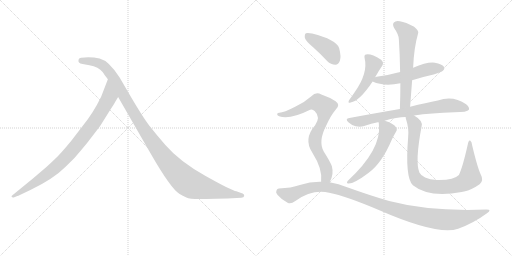
t = 0.00 s
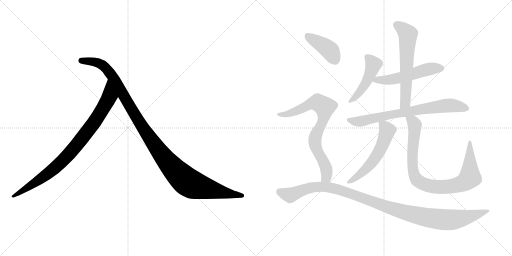
t = 1.88 s
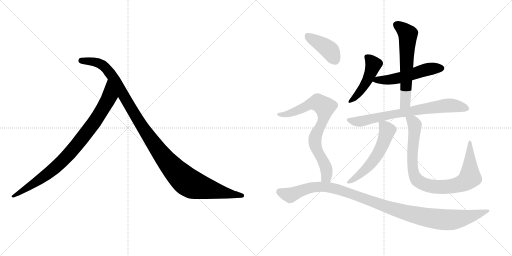
t = 3.75 s
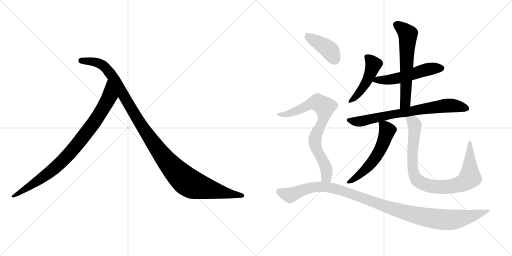
t = 5.63 s
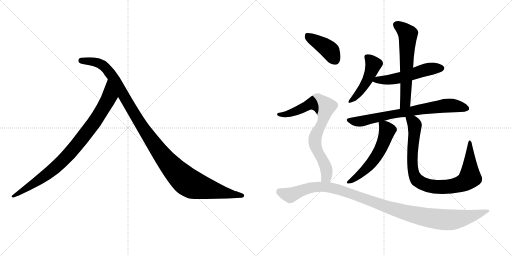
t = 7.51 s
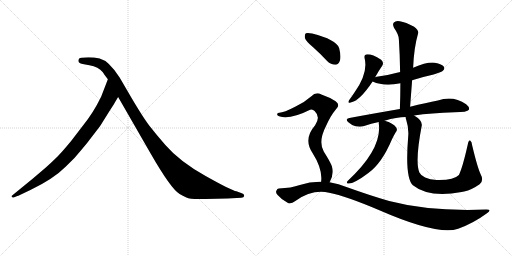
t = 9.38 s

The animated SVG that drew these frames (rendered in a browser with its animation timeline set to each time). Animation: 11 CSS @keyframes rules; one cycle of 9.38 s.

<svg version="1.1" viewBox="0 0 2048 1024" xmlns="http://www.w3.org/2000/svg">
  <g stroke="lightgray" stroke-dasharray="1,1" stroke-width="1" transform="scale(4, 4)">
    <line x1="0" y1="0" x2="256" y2="256"></line>
    <line x1="256" y1="0" x2="0" y2="256"></line>
    <line x1="128" y1="0" x2="128" y2="256"></line>
    <line x1="0" y1="128" x2="256" y2="128"></line>
    <line x1="256" y1="0" x2="512" y2="256"></line>
    <line x1="512" y1="0" x2="256" y2="256"></line>
    <line x1="384" y1="0" x2="384" y2="256"></line>
    <line x1="256" y1="128" x2="512" y2="128"></line>
  </g>
<g transform="scale(1, -1) translate(0, -850)">
   <style type="text/css">
    @keyframes keyframes0 {
      from {
       stroke: black;
       stroke-dashoffset: 882;
       stroke-width: 128;
       }
       74% {
       animation-timing-function: step-end;
       stroke: black;
       stroke-dashoffset: 0;
       stroke-width: 128;
       }
       to {
       stroke: black;
       stroke-width: 1024;
       }
       }
       #make-me-a-hanzi-animation-0 {
         animation: keyframes0 0.967773s both;
         animation-delay: 0.000000s;
         animation-timing-function: linear;
       }
    @keyframes keyframes1 {
      from {
       stroke: black;
       stroke-dashoffset: 1149;
       stroke-width: 128;
       }
       79% {
       animation-timing-function: step-end;
       stroke: black;
       stroke-dashoffset: 0;
       stroke-width: 128;
       }
       to {
       stroke: black;
       stroke-width: 1024;
       }
       }
       #make-me-a-hanzi-animation-1 {
         animation: keyframes1 1.185059s both;
         animation-delay: 0.967773s;
         animation-timing-function: linear;
       }
    @keyframes keyframes2 {
      from {
       stroke: black;
       stroke-dashoffset: 469;
       stroke-width: 128;
       }
       60% {
       animation-timing-function: step-end;
       stroke: black;
       stroke-dashoffset: 0;
       stroke-width: 128;
       }
       to {
       stroke: black;
       stroke-width: 1024;
       }
       }
       #make-me-a-hanzi-animation-2 {
         animation: keyframes2 0.631673s both;
         animation-delay: 2.152832s;
         animation-timing-function: linear;
       }
    @keyframes keyframes3 {
      from {
       stroke: black;
       stroke-dashoffset: 531;
       stroke-width: 128;
       }
       63% {
       animation-timing-function: step-end;
       stroke: black;
       stroke-dashoffset: 0;
       stroke-width: 128;
       }
       to {
       stroke: black;
       stroke-width: 1024;
       }
       }
       #make-me-a-hanzi-animation-3 {
         animation: keyframes3 0.682129s both;
         animation-delay: 2.784505s;
         animation-timing-function: linear;
       }
    @keyframes keyframes4 {
      from {
       stroke: black;
       stroke-dashoffset: 611;
       stroke-width: 128;
       }
       67% {
       animation-timing-function: step-end;
       stroke: black;
       stroke-dashoffset: 0;
       stroke-width: 128;
       }
       to {
       stroke: black;
       stroke-width: 1024;
       }
       }
       #make-me-a-hanzi-animation-4 {
         animation: keyframes4 0.747233s both;
         animation-delay: 3.466634s;
         animation-timing-function: linear;
       }
    @keyframes keyframes5 {
      from {
       stroke: black;
       stroke-dashoffset: 735;
       stroke-width: 128;
       }
       71% {
       animation-timing-function: step-end;
       stroke: black;
       stroke-dashoffset: 0;
       stroke-width: 128;
       }
       to {
       stroke: black;
       stroke-width: 1024;
       }
       }
       #make-me-a-hanzi-animation-5 {
         animation: keyframes5 0.848145s both;
         animation-delay: 4.213867s;
         animation-timing-function: linear;
       }
    @keyframes keyframes6 {
      from {
       stroke: black;
       stroke-dashoffset: 562;
       stroke-width: 128;
       }
       65% {
       animation-timing-function: step-end;
       stroke: black;
       stroke-dashoffset: 0;
       stroke-width: 128;
       }
       to {
       stroke: black;
       stroke-width: 1024;
       }
       }
       #make-me-a-hanzi-animation-6 {
         animation: keyframes6 0.707357s both;
         animation-delay: 5.062012s;
         animation-timing-function: linear;
       }
    @keyframes keyframes7 {
      from {
       stroke: black;
       stroke-dashoffset: 890;
       stroke-width: 128;
       }
       74% {
       animation-timing-function: step-end;
       stroke: black;
       stroke-dashoffset: 0;
       stroke-width: 128;
       }
       to {
       stroke: black;
       stroke-width: 1024;
       }
       }
       #make-me-a-hanzi-animation-7 {
         animation: keyframes7 0.974284s both;
         animation-delay: 5.769369s;
         animation-timing-function: linear;
       }
    @keyframes keyframes8 {
      from {
       stroke: black;
       stroke-dashoffset: 405;
       stroke-width: 128;
       }
       57% {
       animation-timing-function: step-end;
       stroke: black;
       stroke-dashoffset: 0;
       stroke-width: 128;
       }
       to {
       stroke: black;
       stroke-width: 1024;
       }
       }
       #make-me-a-hanzi-animation-8 {
         animation: keyframes8 0.579590s both;
         animation-delay: 6.743653s;
         animation-timing-function: linear;
       }
    @keyframes keyframes9 {
      from {
       stroke: black;
       stroke-dashoffset: 769;
       stroke-width: 128;
       }
       71% {
       animation-timing-function: step-end;
       stroke: black;
       stroke-dashoffset: 0;
       stroke-width: 128;
       }
       to {
       stroke: black;
       stroke-width: 1024;
       }
       }
       #make-me-a-hanzi-animation-9 {
         animation: keyframes9 0.875814s both;
         animation-delay: 7.323243s;
         animation-timing-function: linear;
       }
    @keyframes keyframes10 {
      from {
       stroke: black;
       stroke-dashoffset: 1117;
       stroke-width: 128;
       }
       78% {
       animation-timing-function: step-end;
       stroke: black;
       stroke-dashoffset: 0;
       stroke-width: 128;
       }
       to {
       stroke: black;
       stroke-width: 1024;
       }
       }
       #make-me-a-hanzi-animation-10 {
         animation: keyframes10 1.159017s both;
         animation-delay: 8.199057s;
         animation-timing-function: linear;
       }
</style>
<path d="M 460.5 442.0 L 472.5 462.0 C 487.5 488.0 442.5 561.0 431.5 533.0 L 404.5 463.0 Q 372.5 397.0 330.5 346.0 L 284.5 286.0 Q 250.5 245.0 238.5 233.0 Q 227.5 220.0 184.5 181.0 L 130.5 135.0 L 48.5 68.0 Q 45.5 67.0 46.5 63.0 Q 48.5 59.0 54.5 60.0 L 69.5 66.0 Q 72.5 66.0 79.5 70.0 L 121.5 90.0 Q 213.5 134.0 263.5 184.0 Q 299.5 217.0 328.5 254.0 Q 358.5 290.0 361.5 295.0 L 400.5 346.0 L 435.5 402.0 Q 460.5 441.0 460.5 442.0 Z" fill="lightgray"></path> 
<path d="M 472.5 462.0 L 602.5 236.0 Q 683.5 95.0 718.5 74.0 Q 730.5 67.0 745.5 60.0 Q 760.5 52.0 821.5 54.0 L 909.5 56.0 L 965.5 59.0 Q 975.5 59.0 976.5 66.0 Q 978.5 74.0 964.5 78.0 L 945.5 85.0 Q 927.5 87.0 822.5 146.0 Q 718.5 204.0 661.5 270.0 Q 626.5 310.0 597.5 347.0 Q 569.5 384.0 517.5 473.0 L 478.5 540.0 Q 435.5 607.0 398.5 616.0 Q 362.5 624.0 324.5 619.0 Q 316.5 619.0 314.5 612.0 Q 309.5 597.0 330.5 594.0 L 357.5 589.0 Q 394.5 582.0 410.5 562.0 Q 414.5 555.0 431.5 533.0 L 472.5 462.0 Z" fill="lightgray"></path> 
<path d="M 1500.5 541.0 Q 1515.5 568.0 1529.5 588.0 Q 1536.5 600.0 1524.5 611.0 Q 1484.5 636.0 1464.5 632.0 Q 1455.5 631.0 1458.5 617.0 Q 1473.5 557.0 1416.5 478.0 Q 1403.5 459.0 1395.5 448.0 Q 1389.5 435.0 1402.5 440.0 Q 1438.5 446.0 1490.5 524.0 L 1500.5 541.0 Z" fill="lightgray"></path> 
<path d="M 1648.5 529.0 Q 1688.5 542.0 1734.5 552.0 Q 1767.5 562.0 1771.5 567.0 Q 1780.5 574.0 1775.5 583.0 Q 1768.5 593.0 1739.5 599.0 Q 1708.5 603.0 1652.5 579.0 L 1600.5 562.0 Q 1557.5 550.0 1506.5 543.0 Q 1502.5 543.0 1500.5 541.0 C 1471.5 533.0 1469.5 533.0 1490.5 524.0 Q 1536.5 503.0 1601.5 517.0 L 1648.5 529.0 Z" fill="lightgray"></path> 
<path d="M 1640.5 423.0 Q 1644.5 478.0 1648.5 529.0 L 1652.5 579.0 Q 1655.5 658.0 1672.5 717.0 Q 1676.5 727.0 1656.5 743.0 Q 1622.5 762.0 1599.5 765.0 Q 1583.5 769.0 1575.5 760.0 Q 1568.5 753.0 1576.5 738.0 Q 1595.5 711.0 1595.5 692.0 Q 1599.5 631.0 1600.5 562.0 L 1601.5 517.0 Q 1601.5 468.0 1599.5 414.0 C 1598.5 384.0 1638.5 393.0 1640.5 423.0 Z" fill="lightgray"></path> 
<path d="M 1656.5 388.0 Q 1723.5 398.0 1818.5 401.0 Q 1869.5 401.0 1875.5 411.0 Q 1879.5 421.0 1864.5 433.0 Q 1812.5 469.0 1751.5 448.0 Q 1705.5 439.0 1640.5 423.0 L 1599.5 414.0 Q 1505.5 398.0 1397.5 378.0 Q 1378.5 375.0 1393.5 361.0 Q 1406.5 349.0 1422.5 345.0 Q 1441.5 341.0 1456.5 346.0 Q 1484.5 356.0 1515.5 362.0 L 1538.5 367.0 Q 1587.5 382.0 1622.5 382.0 L 1656.5 388.0 Z" fill="lightgray"></path> 
<path d="M 1515.5 362.0 Q 1514.5 359.0 1515.5 353.0 Q 1527.5 253.0 1390.5 126.0 Q 1384.5 119.0 1390.5 116.0 Q 1412.5 112.0 1473.5 158.0 Q 1527.5 197.0 1567.5 292.0 Q 1574.5 307.0 1583.5 322.0 Q 1590.5 329.0 1585.5 339.0 Q 1573.5 358.0 1538.5 367.0 C 1515.5 374.0 1515.5 374.0 1515.5 362.0 Z" fill="lightgray"></path> 
<path d="M 1922.5 153.0 Q 1909.5 181.0 1888.5 269.0 Q 1887.5 284.0 1880.5 288.0 Q 1874.5 291.0 1871.5 274.0 Q 1850.5 180.0 1835.5 150.0 Q 1814.5 128.0 1746.5 130.0 Q 1719.5 131.0 1700.5 140.0 Q 1682.5 149.0 1677.5 160.0 Q 1659.5 203.0 1686.5 345.0 Q 1692.5 367.0 1656.5 388.0 C 1631.5 405.0 1615.5 411.0 1622.5 382.0 Q 1622.5 378.0 1624.5 372.0 Q 1636.5 335.0 1632.5 300.0 Q 1619.5 140.0 1651.5 109.0 Q 1714.5 58.0 1846.5 82.0 Q 1850.5 83.0 1856.5 84.0 Q 1887.5 91.0 1918.5 113.0 Q 1936.5 128.0 1922.5 153.0 Z" fill="lightgray"></path> 
<path d="M 1252.5 661.0 Q 1280.5 636.0 1308.5 606.0 Q 1323.5 591.0 1341.5 591.0 Q 1353.5 592.0 1359.5 607.0 Q 1365.5 623.0 1356.5 658.0 Q 1344.5 692.0 1248.5 716.0 Q 1230.5 720.0 1223.5 717.0 Q 1217.5 713.0 1219.5 698.0 Q 1223.5 685.0 1252.5 661.0 Z" fill="lightgray"></path> 
<path d="M 1318.5 121.0 Q 1336.5 152.0 1327.5 185.0 Q 1320.5 204.0 1295.5 243.0 Q 1271.5 283.0 1304.5 347.0 Q 1323.5 389.0 1342.5 411.0 Q 1363.5 430.0 1342.5 445.0 Q 1320.5 460.0 1285.5 472.0 Q 1263.5 484.0 1245.5 465.0 Q 1218.5 441.0 1182.5 424.0 Q 1134.5 399.0 1117.5 399.0 Q 1110.5 399.0 1108.5 394.0 Q 1107.5 388.0 1116.5 385.0 Q 1158.5 370.0 1240.5 411.0 Q 1249.5 415.0 1258.5 406.0 Q 1283.5 382.0 1260.5 349.0 Q 1212.5 294.0 1249.5 239.0 Q 1291.5 173.0 1284.5 123.0 C 1282.5 93.0 1305.5 94.0 1318.5 121.0 Z" fill="lightgray"></path> 
<path d="M 1284.5 123.0 Q 1241.5 124.0 1199.5 110.0 Q 1165.5 98.0 1115.5 96.0 Q 1108.5 96.0 1105.5 87.0 Q 1101.5 80.0 1110.5 70.0 Q 1126.5 51.0 1150.5 39.0 Q 1162.5 32.0 1181.5 46.0 Q 1248.5 94.0 1316.5 79.0 Q 1383.5 66.0 1517.5 9.0 Q 1751.5 -93.0 1832.5 -65.0 Q 1893.5 -43.0 1946.5 -4.0 Q 1970.5 12.0 1945.5 12.0 Q 1720.5 3.0 1556.5 46.0 Q 1480.5 68.0 1388.5 101.0 Q 1354.5 116.0 1318.5 121.0 L 1284.5 123.0 Z" fill="lightgray"></path> 
      <clipPath id="make-me-a-hanzi-clip-0">
      <path d="M 460.5 442.0 L 472.5 462.0 C 487.5 488.0 442.5 561.0 431.5 533.0 L 404.5 463.0 Q 372.5 397.0 330.5 346.0 L 284.5 286.0 Q 250.5 245.0 238.5 233.0 Q 227.5 220.0 184.5 181.0 L 130.5 135.0 L 48.5 68.0 Q 45.5 67.0 46.5 63.0 Q 48.5 59.0 54.5 60.0 L 69.5 66.0 Q 72.5 66.0 79.5 70.0 L 121.5 90.0 Q 213.5 134.0 263.5 184.0 Q 299.5 217.0 328.5 254.0 Q 358.5 290.0 361.5 295.0 L 400.5 346.0 L 435.5 402.0 Q 460.5 441.0 460.5 442.0 Z" fill="lightgray"></path>
      </clipPath>
      <path clip-path="url(#make-me-a-hanzi-clip-0)" d="M 431.5 525.0 L 437.5 465.0 L 429.5 446.0 L 380.5 366.0 L 293.5 253.0 L 190.5 154.0 L 51.5 64.0 " fill="none" id="make-me-a-hanzi-animation-0" stroke-dasharray="754 1508" stroke-linecap="round"></path>

      <clipPath id="make-me-a-hanzi-clip-1">
      <path d="M 472.5 462.0 L 602.5 236.0 Q 683.5 95.0 718.5 74.0 Q 730.5 67.0 745.5 60.0 Q 760.5 52.0 821.5 54.0 L 909.5 56.0 L 965.5 59.0 Q 975.5 59.0 976.5 66.0 Q 978.5 74.0 964.5 78.0 L 945.5 85.0 Q 927.5 87.0 822.5 146.0 Q 718.5 204.0 661.5 270.0 Q 626.5 310.0 597.5 347.0 Q 569.5 384.0 517.5 473.0 L 478.5 540.0 Q 435.5 607.0 398.5 616.0 Q 362.5 624.0 324.5 619.0 Q 316.5 619.0 314.5 612.0 Q 309.5 597.0 330.5 594.0 L 357.5 589.0 Q 394.5 582.0 410.5 562.0 Q 414.5 555.0 431.5 533.0 L 472.5 462.0 Z" fill="lightgray"></path>
      </clipPath>
      <path clip-path="url(#make-me-a-hanzi-clip-1)" d="M 325.5 607.0 L 397.5 596.0 L 433.5 567.0 L 617.5 271.0 L 678.5 192.0 L 743.5 127.0 L 776.5 109.0 L 827.5 95.0 L 967.5 67.0 " fill="none" id="make-me-a-hanzi-animation-1" stroke-dasharray="1021 2042" stroke-linecap="round"></path>

      <clipPath id="make-me-a-hanzi-clip-2">
      <path d="M 1500.5 541.0 Q 1515.5 568.0 1529.5 588.0 Q 1536.5 600.0 1524.5 611.0 Q 1484.5 636.0 1464.5 632.0 Q 1455.5 631.0 1458.5 617.0 Q 1473.5 557.0 1416.5 478.0 Q 1403.5 459.0 1395.5 448.0 Q 1389.5 435.0 1402.5 440.0 Q 1438.5 446.0 1490.5 524.0 L 1500.5 541.0 Z" fill="lightgray"></path>
      </clipPath>
      <path clip-path="url(#make-me-a-hanzi-clip-2)" d="M 1466.5 622.0 L 1493.5 592.0 L 1483.5 559.0 L 1437.5 480.0 L 1403.5 448.0 " fill="none" id="make-me-a-hanzi-animation-2" stroke-dasharray="341 682" stroke-linecap="round"></path>

      <clipPath id="make-me-a-hanzi-clip-3">
      <path d="M 1648.5 529.0 Q 1688.5 542.0 1734.5 552.0 Q 1767.5 562.0 1771.5 567.0 Q 1780.5 574.0 1775.5 583.0 Q 1768.5 593.0 1739.5 599.0 Q 1708.5 603.0 1652.5 579.0 L 1600.5 562.0 Q 1557.5 550.0 1506.5 543.0 Q 1502.5 543.0 1500.5 541.0 C 1471.5 533.0 1469.5 533.0 1490.5 524.0 Q 1536.5 503.0 1601.5 517.0 L 1648.5 529.0 Z" fill="lightgray"></path>
      </clipPath>
      <path clip-path="url(#make-me-a-hanzi-clip-3)" d="M 1498.5 525.0 L 1507.5 531.0 L 1542.5 529.0 L 1588.5 536.0 L 1713.5 573.0 L 1765.5 577.0 " fill="none" id="make-me-a-hanzi-animation-3" stroke-dasharray="403 806" stroke-linecap="round"></path>

      <clipPath id="make-me-a-hanzi-clip-4">
      <path d="M 1640.5 423.0 Q 1644.5 478.0 1648.5 529.0 L 1652.5 579.0 Q 1655.5 658.0 1672.5 717.0 Q 1676.5 727.0 1656.5 743.0 Q 1622.5 762.0 1599.5 765.0 Q 1583.5 769.0 1575.5 760.0 Q 1568.5 753.0 1576.5 738.0 Q 1595.5 711.0 1595.5 692.0 Q 1599.5 631.0 1600.5 562.0 L 1601.5 517.0 Q 1601.5 468.0 1599.5 414.0 C 1598.5 384.0 1638.5 393.0 1640.5 423.0 Z" fill="lightgray"></path>
      </clipPath>
      <path clip-path="url(#make-me-a-hanzi-clip-4)" d="M 1587.5 751.0 L 1631.5 713.0 L 1621.5 448.0 L 1605.5 421.0 " fill="none" id="make-me-a-hanzi-animation-4" stroke-dasharray="483 966" stroke-linecap="round"></path>

      <clipPath id="make-me-a-hanzi-clip-5">
      <path d="M 1656.5 388.0 Q 1723.5 398.0 1818.5 401.0 Q 1869.5 401.0 1875.5 411.0 Q 1879.5 421.0 1864.5 433.0 Q 1812.5 469.0 1751.5 448.0 Q 1705.5 439.0 1640.5 423.0 L 1599.5 414.0 Q 1505.5 398.0 1397.5 378.0 Q 1378.5 375.0 1393.5 361.0 Q 1406.5 349.0 1422.5 345.0 Q 1441.5 341.0 1456.5 346.0 Q 1484.5 356.0 1515.5 362.0 L 1538.5 367.0 Q 1587.5 382.0 1622.5 382.0 L 1656.5 388.0 Z" fill="lightgray"></path>
      </clipPath>
      <path clip-path="url(#make-me-a-hanzi-clip-5)" d="M 1395.5 370.0 L 1446.5 365.0 L 1580.5 395.0 L 1766.5 426.0 L 1823.5 426.0 L 1867.5 416.0 " fill="none" id="make-me-a-hanzi-animation-5" stroke-dasharray="607 1214" stroke-linecap="round"></path>

      <clipPath id="make-me-a-hanzi-clip-6">
      <path d="M 1515.5 362.0 Q 1514.5 359.0 1515.5 353.0 Q 1527.5 253.0 1390.5 126.0 Q 1384.5 119.0 1390.5 116.0 Q 1412.5 112.0 1473.5 158.0 Q 1527.5 197.0 1567.5 292.0 Q 1574.5 307.0 1583.5 322.0 Q 1590.5 329.0 1585.5 339.0 Q 1573.5 358.0 1538.5 367.0 C 1515.5 374.0 1515.5 374.0 1515.5 362.0 Z" fill="lightgray"></path>
      </clipPath>
      <path clip-path="url(#make-me-a-hanzi-clip-6)" d="M 1522.5 358.0 L 1549.5 328.0 L 1519.5 249.0 L 1474.5 185.0 L 1394.5 121.0 " fill="none" id="make-me-a-hanzi-animation-6" stroke-dasharray="434 868" stroke-linecap="round"></path>

      <clipPath id="make-me-a-hanzi-clip-7">
      <path d="M 1922.5 153.0 Q 1909.5 181.0 1888.5 269.0 Q 1887.5 284.0 1880.5 288.0 Q 1874.5 291.0 1871.5 274.0 Q 1850.5 180.0 1835.5 150.0 Q 1814.5 128.0 1746.5 130.0 Q 1719.5 131.0 1700.5 140.0 Q 1682.5 149.0 1677.5 160.0 Q 1659.5 203.0 1686.5 345.0 Q 1692.5 367.0 1656.5 388.0 C 1631.5 405.0 1615.5 411.0 1622.5 382.0 Q 1622.5 378.0 1624.5 372.0 Q 1636.5 335.0 1632.5 300.0 Q 1619.5 140.0 1651.5 109.0 Q 1714.5 58.0 1846.5 82.0 Q 1850.5 83.0 1856.5 84.0 Q 1887.5 91.0 1918.5 113.0 Q 1936.5 128.0 1922.5 153.0 Z" fill="lightgray"></path>
      </clipPath>
      <path clip-path="url(#make-me-a-hanzi-clip-7)" d="M 1629.5 378.0 L 1652.5 363.0 L 1658.5 351.0 L 1648.5 218.0 L 1655.5 155.0 L 1672.5 126.0 L 1699.5 112.0 L 1749.5 102.0 L 1813.5 106.0 L 1845.5 115.0 L 1870.5 131.0 L 1879.5 140.0 L 1879.5 282.0 " fill="none" id="make-me-a-hanzi-animation-7" stroke-dasharray="762 1524" stroke-linecap="round"></path>

      <clipPath id="make-me-a-hanzi-clip-8">
      <path d="M 1252.5 661.0 Q 1280.5 636.0 1308.5 606.0 Q 1323.5 591.0 1341.5 591.0 Q 1353.5 592.0 1359.5 607.0 Q 1365.5 623.0 1356.5 658.0 Q 1344.5 692.0 1248.5 716.0 Q 1230.5 720.0 1223.5 717.0 Q 1217.5 713.0 1219.5 698.0 Q 1223.5 685.0 1252.5 661.0 Z" fill="lightgray"></path>
      </clipPath>
      <path clip-path="url(#make-me-a-hanzi-clip-8)" d="M 1229.5 709.0 L 1311.5 655.0 L 1338.5 612.0 " fill="none" id="make-me-a-hanzi-animation-8" stroke-dasharray="277 554" stroke-linecap="round"></path>

      <clipPath id="make-me-a-hanzi-clip-9">
      <path d="M 1318.5 121.0 Q 1336.5 152.0 1327.5 185.0 Q 1320.5 204.0 1295.5 243.0 Q 1271.5 283.0 1304.5 347.0 Q 1323.5 389.0 1342.5 411.0 Q 1363.5 430.0 1342.5 445.0 Q 1320.5 460.0 1285.5 472.0 Q 1263.5 484.0 1245.5 465.0 Q 1218.5 441.0 1182.5 424.0 Q 1134.5 399.0 1117.5 399.0 Q 1110.5 399.0 1108.5 394.0 Q 1107.5 388.0 1116.5 385.0 Q 1158.5 370.0 1240.5 411.0 Q 1249.5 415.0 1258.5 406.0 Q 1283.5 382.0 1260.5 349.0 Q 1212.5 294.0 1249.5 239.0 Q 1291.5 173.0 1284.5 123.0 C 1282.5 93.0 1305.5 94.0 1318.5 121.0 Z" fill="lightgray"></path>
      </clipPath>
      <path clip-path="url(#make-me-a-hanzi-clip-9)" d="M 1115.5 392.0 L 1172.5 400.0 L 1257.5 439.0 L 1272.5 439.0 L 1298.5 422.0 L 1295.5 381.0 L 1265.5 314.0 L 1259.5 281.0 L 1305.5 174.0 L 1305.5 143.0 L 1290.5 129.0 " fill="none" id="make-me-a-hanzi-animation-9" stroke-dasharray="641 1282" stroke-linecap="round"></path>

      <clipPath id="make-me-a-hanzi-clip-10">
      <path d="M 1284.5 123.0 Q 1241.5 124.0 1199.5 110.0 Q 1165.5 98.0 1115.5 96.0 Q 1108.5 96.0 1105.5 87.0 Q 1101.5 80.0 1110.5 70.0 Q 1126.5 51.0 1150.5 39.0 Q 1162.5 32.0 1181.5 46.0 Q 1248.5 94.0 1316.5 79.0 Q 1383.5 66.0 1517.5 9.0 Q 1751.5 -93.0 1832.5 -65.0 Q 1893.5 -43.0 1946.5 -4.0 Q 1970.5 12.0 1945.5 12.0 Q 1720.5 3.0 1556.5 46.0 Q 1480.5 68.0 1388.5 101.0 Q 1354.5 116.0 1318.5 121.0 L 1284.5 123.0 Z" fill="lightgray"></path>
      </clipPath>
      <path clip-path="url(#make-me-a-hanzi-clip-10)" d="M 1119.5 82.0 L 1160.5 69.0 L 1251.5 101.0 L 1325.5 98.0 L 1621.5 -1.0 L 1760.5 -28.0 L 1839.5 -25.0 L 1950.5 4.0 " fill="none" id="make-me-a-hanzi-animation-10" stroke-dasharray="989 1978" stroke-linecap="round"></path>

</g>
</svg>
